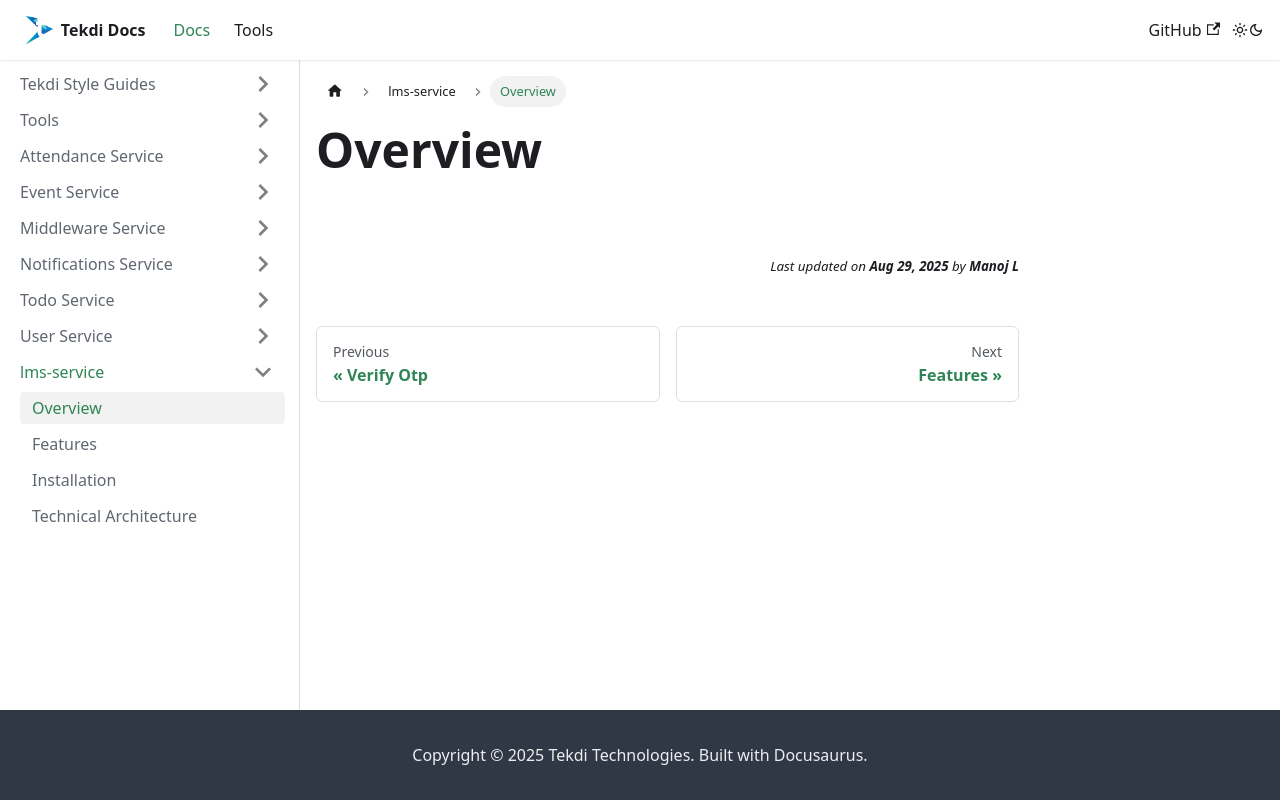

repository: tekdi/tekdi.github.io · page: docs/lms-service/overview.html · generator: docusaurus

---
sidebar_position: 1
---

# Overview
